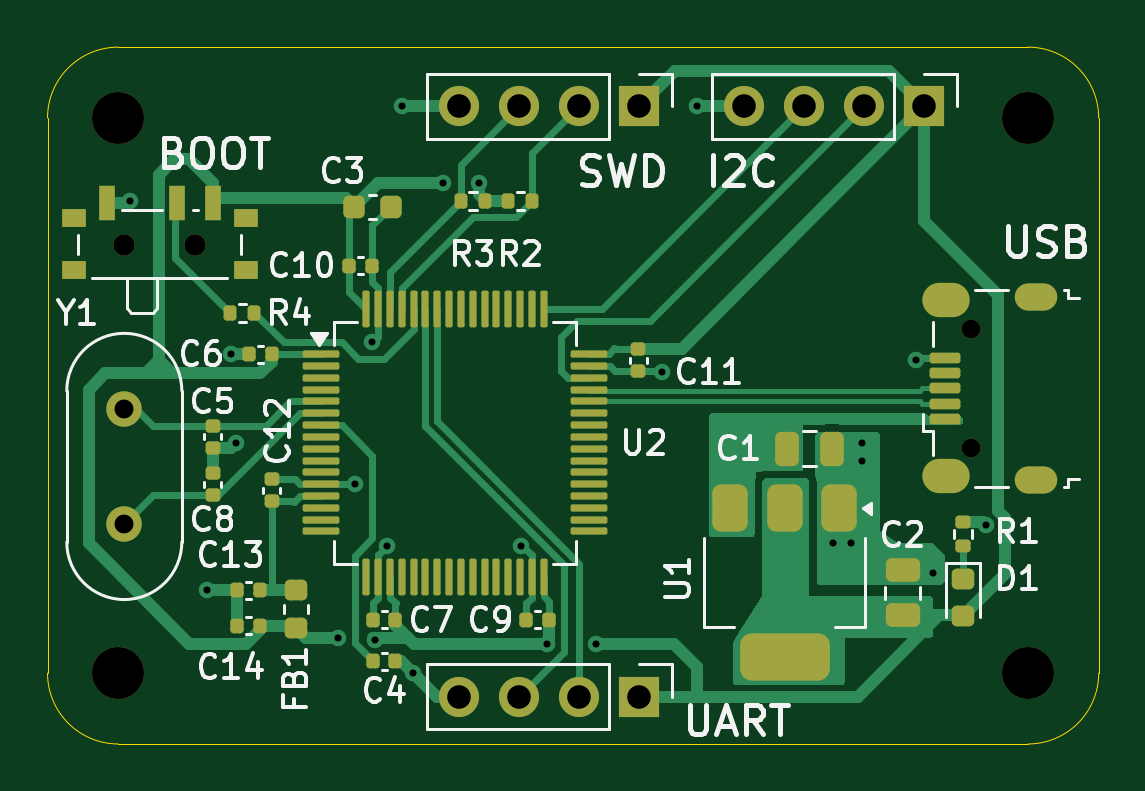
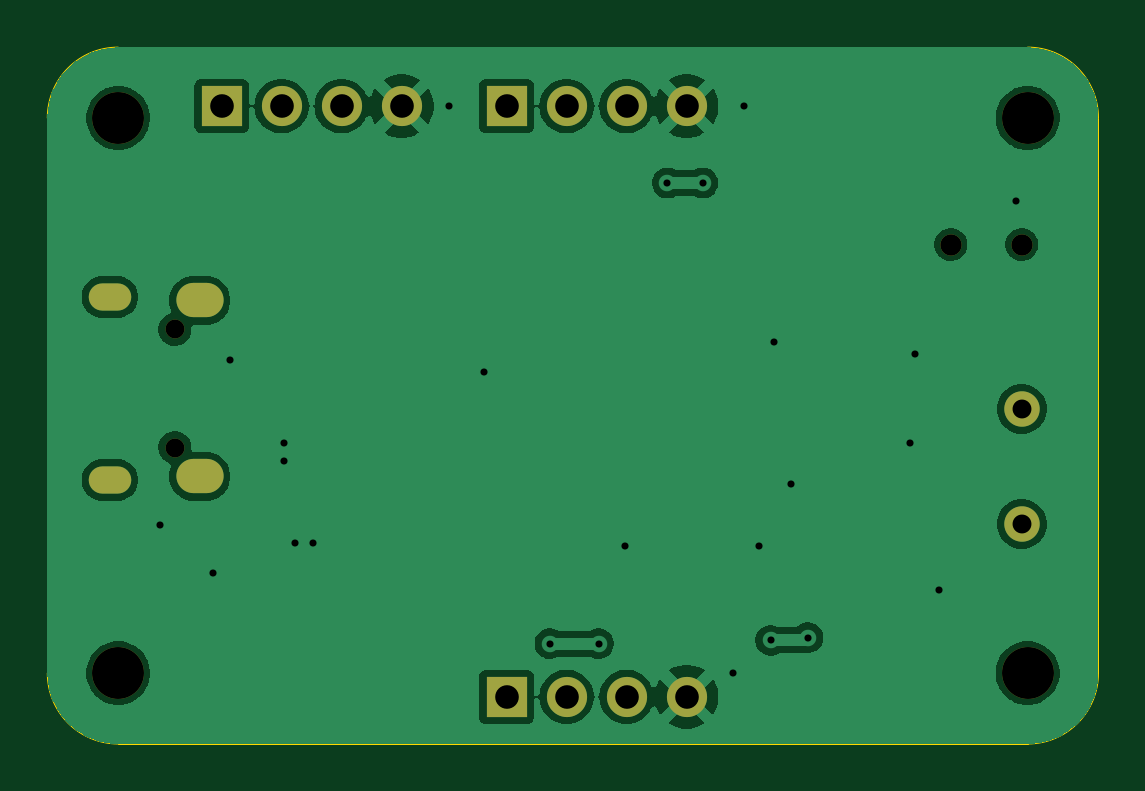
Circuit board: 10 layer files. Board 44.5 x 29.5 mm.
- bottom_copper: STM32-B_Cu.gbr (55925 bytes)
- bottom_mask: STM32-B_Mask.gbr (1597 bytes)
- paste: STM32-B_Paste.gbr (465 bytes)
- bottom_silk: STM32-B_Silkscreen.gbr (466 bytes)
- outline: STM32-Edge_Cuts.gbr (1412 bytes)
- top_copper: STM32-F_Cu.gbr (30015 bytes)
- top_mask: STM32-F_Mask.gbr (7518 bytes)
- paste: STM32-F_Paste.gbr (6413 bytes)
- top_silk: STM32-F_Silkscreen.gbr (43737 bytes)
- drill: STM32.drl (1667 bytes)

=== bottom_copper: STM32-B_Cu.gbr (55925 bytes, source omitted) ===
=== bottom_mask: STM32-B_Mask.gbr ===
%TF.GenerationSoftware,KiCad,Pcbnew,10.0.6*%
%TF.CreationDate,2026-09-28T21:12:06+07:00*%
%TF.ProjectId,STM32,53544d33-322e-46b6-9963-61645f706362,rev?*%
%TF.SameCoordinates,Original*%
%TF.FileFunction,Soldermask,Bot*%
%TF.FilePolarity,Negative*%
%FSLAX46Y46*%
G04 Gerber Fmt 4.6, Leading zero omitted, Abs format (unit mm)*
G04 Created by KiCad (PCBNEW 10.0.6) date 2026-09-28 21:12:06*
%MOMM*%
%LPD*%
G01*
G04 APERTURE LIST*
%ADD10C,2.200000*%
%ADD11C,0.900000*%
%ADD12C,1.500000*%
%ADD13R,1.700000X1.700000*%
%ADD14C,1.700000*%
%ADD15O,0.800000X0.800000*%
%ADD16O,1.800000X1.150000*%
%ADD17O,2.000000X1.450000*%
G04 APERTURE END LIST*
D10*
%TO.C,H4*%
X26500000Y-18500000D03*
%TD*%
D11*
%TO.C,SW1*%
X26750000Y-23855000D03*
X29750000Y-23855000D03*
%TD*%
D10*
%TO.C,H1*%
X26500000Y-42000000D03*
%TD*%
D12*
%TO.C,Y1*%
X26750000Y-30810000D03*
X26750000Y-35690000D03*
%TD*%
D10*
%TO.C,H3*%
X65000000Y-18500000D03*
%TD*%
%TO.C,H2*%
X65000000Y-42000000D03*
%TD*%
D13*
%TO.C,J2*%
X48560000Y-18000000D03*
D14*
X46020000Y-18000000D03*
X43480000Y-18000000D03*
X40940000Y-18000000D03*
%TD*%
D13*
%TO.C,J1*%
X48560000Y-43000000D03*
D14*
X46020000Y-43000000D03*
X43480000Y-43000000D03*
X40940000Y-43000000D03*
%TD*%
D15*
%TO.C,J3*%
X62600000Y-32450000D03*
X62600000Y-27450000D03*
D16*
X65350000Y-33825000D03*
D17*
X61550000Y-33675000D03*
X61550000Y-26225000D03*
D16*
X65350000Y-26075000D03*
%TD*%
D13*
%TO.C,J4*%
X60620000Y-18000000D03*
D14*
X58080000Y-18000000D03*
X55540000Y-18000000D03*
X53000000Y-18000000D03*
%TD*%
M02*

=== paste: STM32-B_Paste.gbr ===
%TF.GenerationSoftware,KiCad,Pcbnew,10.0.6*%
%TF.CreationDate,2026-09-28T21:12:06+07:00*%
%TF.ProjectId,STM32,53544d33-322e-46b6-9963-61645f706362,rev?*%
%TF.SameCoordinates,Original*%
%TF.FileFunction,Paste,Bot*%
%TF.FilePolarity,Positive*%
%FSLAX46Y46*%
G04 Gerber Fmt 4.6, Leading zero omitted, Abs format (unit mm)*
G04 Created by KiCad (PCBNEW 10.0.6) date 2026-09-28 21:12:06*
%MOMM*%
%LPD*%
G01*
G04 APERTURE LIST*
G04 APERTURE END LIST*
M02*

=== bottom_silk: STM32-B_Silkscreen.gbr ===
%TF.GenerationSoftware,KiCad,Pcbnew,10.0.6*%
%TF.CreationDate,2026-09-28T21:12:06+07:00*%
%TF.ProjectId,STM32,53544d33-322e-46b6-9963-61645f706362,rev?*%
%TF.SameCoordinates,Original*%
%TF.FileFunction,Legend,Bot*%
%TF.FilePolarity,Positive*%
%FSLAX46Y46*%
G04 Gerber Fmt 4.6, Leading zero omitted, Abs format (unit mm)*
G04 Created by KiCad (PCBNEW 10.0.6) date 2026-09-28 21:12:06*
%MOMM*%
%LPD*%
G01*
G04 APERTURE LIST*
G04 APERTURE END LIST*
M02*

=== outline: STM32-Edge_Cuts.gbr ===
%TF.GenerationSoftware,KiCad,Pcbnew,10.0.6*%
%TF.CreationDate,2026-09-28T21:12:06+07:00*%
%TF.ProjectId,STM32,53544d33-322e-46b6-9963-61645f706362,rev?*%
%TF.SameCoordinates,Original*%
%TF.FileFunction,Profile,NP*%
%FSLAX46Y46*%
G04 Gerber Fmt 4.6, Leading zero omitted, Abs format (unit mm)*
G04 Created by KiCad (PCBNEW 10.0.6) date 2026-09-28 21:12:06*
%MOMM*%
%LPD*%
G01*
G04 APERTURE LIST*
%TA.AperFunction,Profile*%
%ADD10C,0.050000*%
%TD*%
G04 APERTURE END LIST*
D10*
X23500000Y-18500000D02*
X23500000Y-21000000D01*
X23500000Y-18500000D02*
G75*
G02*
X26500000Y-15500000I3000000J0D01*
G01*
X23500000Y-40000000D02*
X23500000Y-21000000D01*
X23500000Y-40000000D02*
X23500000Y-42000000D01*
X26500000Y-15500000D02*
X29000000Y-15500000D01*
X26500000Y-45000000D02*
G75*
G02*
X23500000Y-42000000I0J3000000D01*
G01*
X29000000Y-15500000D02*
X62500000Y-15500000D01*
X29000000Y-45000000D02*
X26500000Y-45000000D01*
X29000000Y-45000000D02*
X62500000Y-45000000D01*
X62500000Y-15500000D02*
X65000000Y-15500000D01*
X62500000Y-45000000D02*
X65000000Y-45000000D01*
X65000000Y-15500000D02*
G75*
G02*
X68000000Y-18500000I0J-3000000D01*
G01*
X68000000Y-18500000D02*
X68000000Y-21000000D01*
X68000000Y-21000000D02*
X68000000Y-39500000D01*
X68000000Y-42000000D02*
G75*
G02*
X65000000Y-45000000I-3000000J0D01*
G01*
X68000000Y-42000000D02*
X68000000Y-39500000D01*
M02*

=== top_copper: STM32-F_Cu.gbr (30015 bytes, source omitted) ===
=== top_mask: STM32-F_Mask.gbr (7518 bytes, source omitted) ===
=== paste: STM32-F_Paste.gbr (6413 bytes, source omitted) ===
=== top_silk: STM32-F_Silkscreen.gbr (43737 bytes, source omitted) ===
=== drill: STM32.drl ===
M48
; DRILL file KiCad 10.0.6 date 2026-09-28T21:11:55
; FORMAT={-:-/ absolute / metric / decimal}
; #@! TF.CreationDate,2026-09-28T21:11:55+07:00
; #@! TF.GenerationSoftware,Kicad,Pcbnew,10.0.6
; #@! TF.FileFunction,MixedPlating,1,2
FMAT,2
METRIC
; #@! TA.AperFunction,Plated,PTH,ViaDrill
T1C0.300
; #@! TA.AperFunction,Plated,PTH,ComponentDrill
T2C0.550
; #@! TA.AperFunction,Plated,PTH,ComponentDrill
T3C0.800
; #@! TA.AperFunction,Plated,PTH,ComponentDrill
T4C0.850
; #@! TA.AperFunction,Plated,PTH,ComponentDrill
T5C1.000
; #@! TA.AperFunction,NonPlated,NPTH,ComponentDrill
T6C0.800
; #@! TA.AperFunction,NonPlated,NPTH,ComponentDrill
T7C0.900
; #@! TA.AperFunction,NonPlated,NPTH,ComponentDrill
T8C2.200
%
G90
G05
T1
X27.0Y-22.0
X30.25Y-38.5
X31.25Y-28.5
X31.5Y-32.25
X35.8Y-40.5
X36.5Y-34.0
X37.25Y-28.0
X37.37Y-40.61
X37.88Y-36.601
X38.5Y-18.0
X38.99Y-42.01
X40.25Y-21.25
X41.75Y-21.25
X43.542Y-36.6
X44.66Y-40.75
X46.72Y-40.75
X49.5Y-29.25
X51.0Y-18.0
X56.75Y-36.5
X57.5Y-36.5
X58.0Y-32.25
X58.0Y-33.0
X60.25Y-28.75
X61.0Y-37.75
X63.25Y-35.75
T3
X26.75Y-30.81
X26.75Y-35.69
T5
X40.94Y-18.0
X40.94Y-43.0
X43.48Y-18.0
X43.48Y-43.0
X46.02Y-18.0
X46.02Y-43.0
X48.56Y-18.0
X48.56Y-43.0
X53.0Y-18.0
X55.54Y-18.0
X58.08Y-18.0
X60.62Y-18.0
T6
X62.6Y-27.45
X62.6Y-32.45
T7
X26.75Y-23.855
X29.75Y-23.855
T8
X26.5Y-18.5
X26.5Y-42.0
X65.0Y-18.5
X65.0Y-42.0
T2
G00X65.025Y-26.075
M15
G01X65.675Y-26.075
M16
G05
G00X65.025Y-33.825
M15
G01X65.675Y-33.825
M16
G05
T4
G00X61.275Y-26.225
M15
G01X61.825Y-26.225
M16
G05
G00X61.275Y-33.675
M15
G01X61.825Y-33.675
M16
G05
M30
